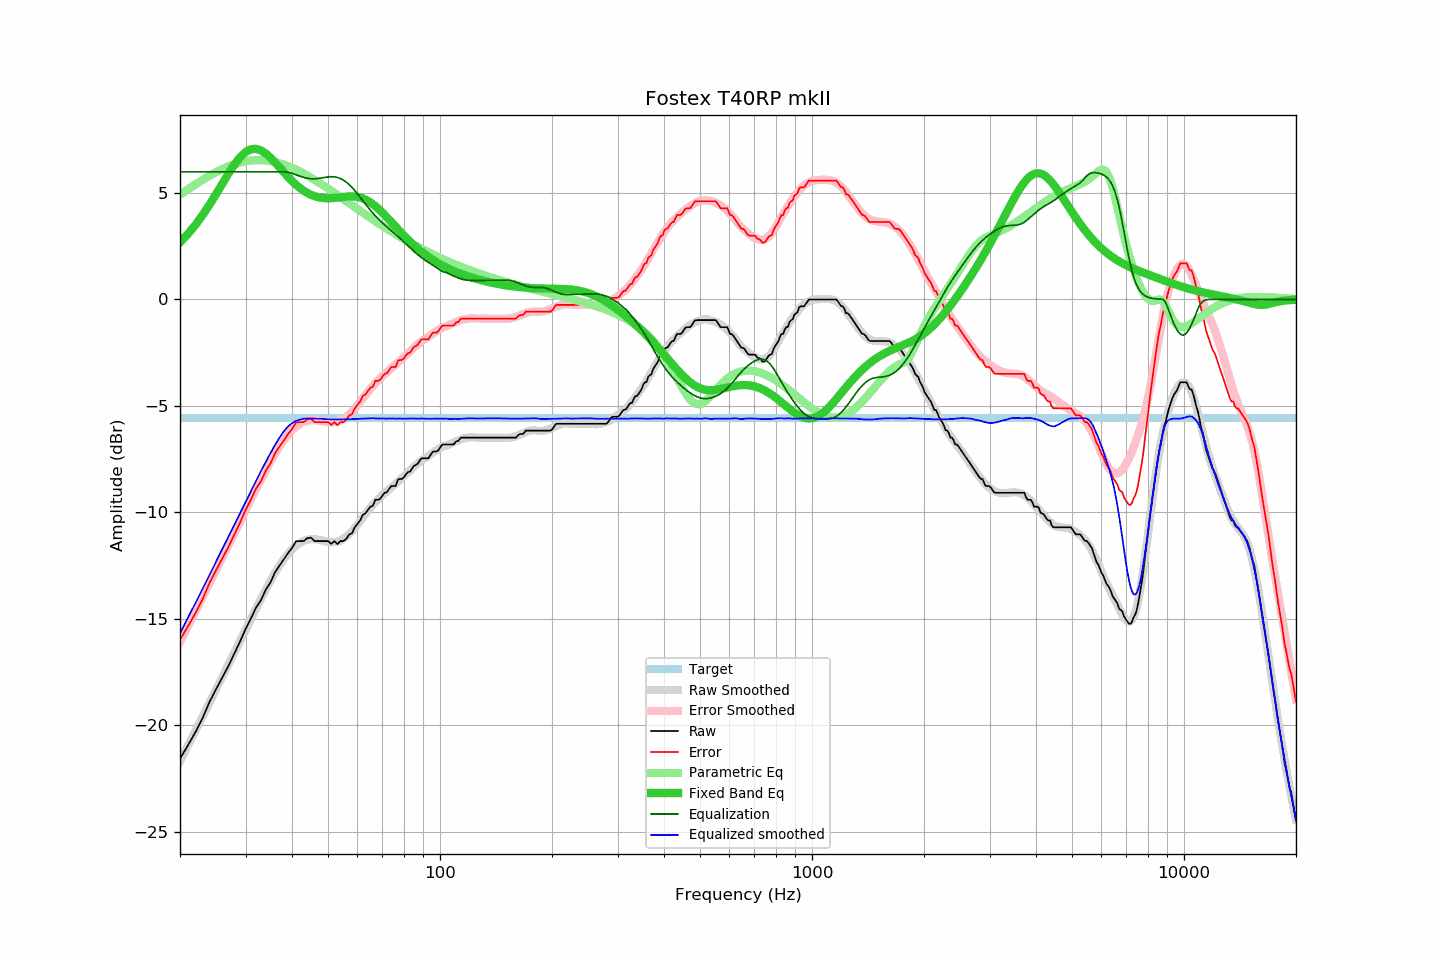

The data file committed next to this chart (first rows):
frequency, raw, error, smoothed, error_smoothed, equalization, parametric_eq, equalized_raw, equalized_smoothed, target
20, -21.57, -15.98, -21.68, -16.08, 6.00, 2.68, -15.57, -15.68, -5.59
21, -20.95, -15.36, -20.96, -15.36, 6.00, 3.08, -14.95, -14.96, -5.59
22, -20.33, -14.74, -20.27, -14.67, 6.00, 3.50, -14.33, -14.27, -5.59
23, -19.67, -14.08, -19.60, -13.99, 6.00, 3.96, -13.67, -13.60, -5.59
24, -18.91, -13.32, -18.95, -13.34, 6.00, 4.45, -12.91, -12.95, -5.59
25, -18.31, -12.72, -18.32, -12.71, 6.00, 4.95, -12.31, -12.32, -5.59
26, -17.75, -12.16, -17.72, -12.11, 6.00, 5.45, -11.75, -11.72, -5.59
27, -17.21, -11.62, -17.13, -11.53, 6.00, 5.92, -11.21, -11.13, -5.59
28, -16.63, -11.04, -16.57, -10.97, 6.00, 6.34, -10.63, -10.57, -5.59
29, -16.07, -10.48, -16.04, -10.43, 6.00, 6.68, -10.07, -10.04, -5.59
30, -15.49, -9.90, -15.52, -9.91, 6.00, 6.92, -9.49, -9.52, -5.59
31, -15.00, -9.41, -15.02, -9.41, 6.00, 7.06, -9.00, -9.02, -5.59
32, -14.48, -8.89, -14.53, -8.92, 6.00, 7.08, -8.48, -8.53, -5.59
33, -14.13, -8.54, -14.06, -8.46, 6.00, 7.01, -8.13, -8.06, -5.59
34, -13.64, -8.05, -13.63, -8.03, 6.00, 6.86, -7.64, -7.63, -5.59
35, -13.30, -7.71, -13.22, -7.62, 6.00, 6.66, -7.30, -7.22, -5.59
36, -12.82, -7.23, -12.84, -7.25, 6.00, 6.44, -6.82, -6.84, -5.59
37, -12.51, -6.92, -12.50, -6.91, 6.00, 6.21, -6.51, -6.50, -5.59
38, -12.21, -6.62, -12.20, -6.62, 6.00, 5.98, -6.21, -6.20, -5.59
39, -11.92, -6.33, -11.95, -6.36, 5.98, 5.76, -5.94, -5.97, -5.59
40, -11.68, -6.09, -11.74, -6.15, 5.93, 5.57, -5.75, -5.81, -5.59
41, -11.36, -5.77, -11.57, -5.97, 5.86, 5.39, -5.50, -5.71, -5.59
42, -11.35, -5.76, -11.44, -5.84, 5.79, 5.24, -5.56, -5.65, -5.59
43, -11.35, -5.76, -11.34, -5.75, 5.74, 5.11, -5.61, -5.60, -5.59
44, -11.21, -5.62, -11.29, -5.70, 5.70, 5.00, -5.51, -5.59, -5.59
45, -11.19, -5.60, -11.26, -5.67, 5.67, 4.92, -5.52, -5.59, -5.59
46, -11.35, -5.76, -11.26, -5.67, 5.67, 4.85, -5.68, -5.59, -5.59
47, -11.35, -5.76, -11.28, -5.68, 5.68, 4.81, -5.67, -5.60, -5.59
48, -11.35, -5.76, -11.31, -5.71, 5.71, 4.78, -5.64, -5.60, -5.59
49, -11.35, -5.76, -11.35, -5.73, 5.73, 4.76, -5.62, -5.62, -5.59
50, -11.35, -5.76, -11.39, -5.76, 5.76, 4.75, -5.59, -5.63, -5.59
51, -11.48, -5.89, -11.41, -5.77, 5.77, 4.76, -5.71, -5.64, -5.59
52, -11.35, -5.76, -11.40, -5.76, 5.76, 4.77, -5.59, -5.64, -5.59
53, -11.49, -5.90, -11.37, -5.73, 5.73, 4.79, -5.76, -5.63, -5.59
54, -11.35, -5.76, -11.32, -5.68, 5.68, 4.80, -5.67, -5.64, -5.59
55, -11.35, -5.76, -11.24, -5.61, 5.61, 4.82, -5.74, -5.63, -5.59
56, -11.24, -5.65, -11.13, -5.51, 5.51, 4.83, -5.73, -5.62, -5.59
57, -11.04, -5.45, -11.02, -5.40, 5.40, 4.84, -5.64, -5.63, -5.59
58, -10.98, -5.39, -10.89, -5.26, 5.26, 4.84, -5.72, -5.62, -5.59
59, -10.70, -5.11, -10.73, -5.12, 5.12, 4.83, -5.58, -5.62, -5.59
60, -10.54, -4.95, -10.57, -4.96, 4.96, 4.82, -5.58, -5.61, -5.59
61, -10.38, -4.79, -10.41, -4.81, 4.81, 4.79, -5.57, -5.60, -5.59
62, -10.12, -4.53, -10.24, -4.65, 4.65, 4.75, -5.47, -5.60, -5.59
63, -10.05, -4.46, -10.08, -4.49, 4.49, 4.69, -5.56, -5.59, -5.59
64, -9.89, -4.30, -9.93, -4.34, 4.34, 4.63, -5.55, -5.59, -5.59
65, -9.73, -4.14, -9.78, -4.19, 4.19, 4.56, -5.54, -5.58, -5.59
66, -9.69, -4.10, -9.63, -4.06, 4.06, 4.48, -5.63, -5.58, -5.59
67, -9.41, -3.82, -9.52, -3.93, 3.93, 4.39, -5.48, -5.59, -5.59
68, -9.41, -3.82, -9.40, -3.81, 3.81, 4.29, -5.60, -5.59, -5.59
69, -9.37, -3.78, -9.30, -3.70, 3.70, 4.19, -5.67, -5.59, -5.59
70, -9.21, -3.62, -9.19, -3.60, 3.60, 4.08, -5.61, -5.59, -5.59
71, -9.08, -3.49, -9.10, -3.50, 3.50, 3.97, -5.58, -5.59, -5.59
72, -9.05, -3.46, -9.01, -3.41, 3.41, 3.86, -5.64, -5.60, -5.59
73, -8.89, -3.30, -8.91, -3.32, 3.32, 3.75, -5.57, -5.59, -5.59
74, -8.76, -3.17, -8.82, -3.23, 3.23, 3.64, -5.53, -5.59, -5.59
75, -8.76, -3.17, -8.74, -3.14, 3.14, 3.53, -5.62, -5.60, -5.59
76, -8.76, -3.17, -8.65, -3.05, 3.05, 3.42, -5.71, -5.60, -5.59
77, -8.47, -2.88, -8.57, -2.97, 2.97, 3.31, -5.50, -5.60, -5.59
78, -8.43, -2.84, -8.47, -2.88, 2.88, 3.20, -5.55, -5.59, -5.59
79, -8.43, -2.84, -8.39, -2.79, 2.79, 3.10, -5.64, -5.60, -5.59
... 553 more rows
